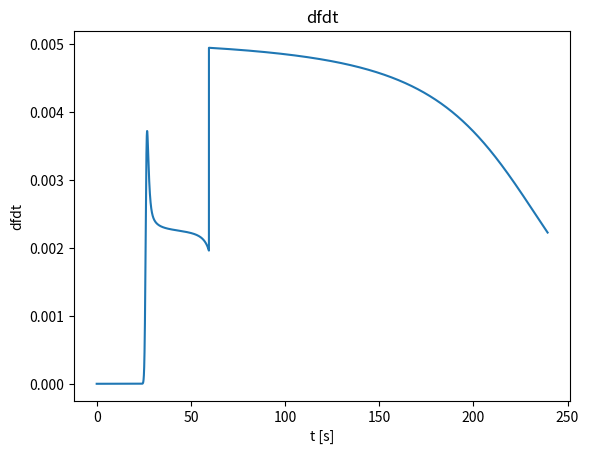
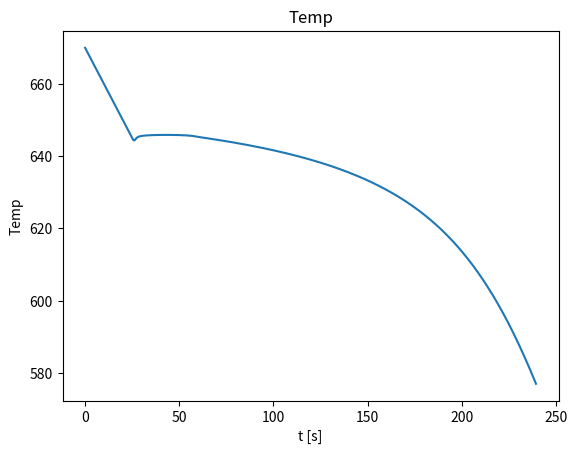
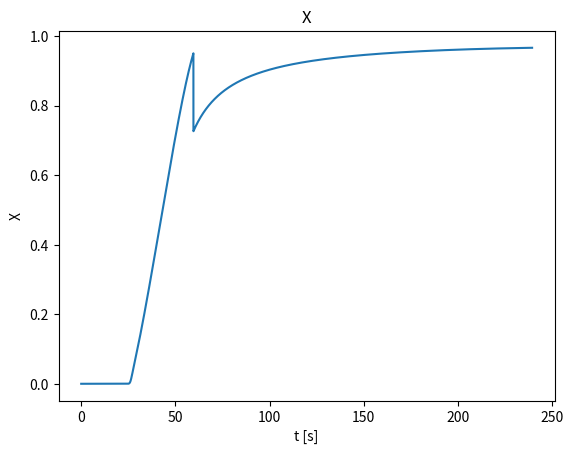
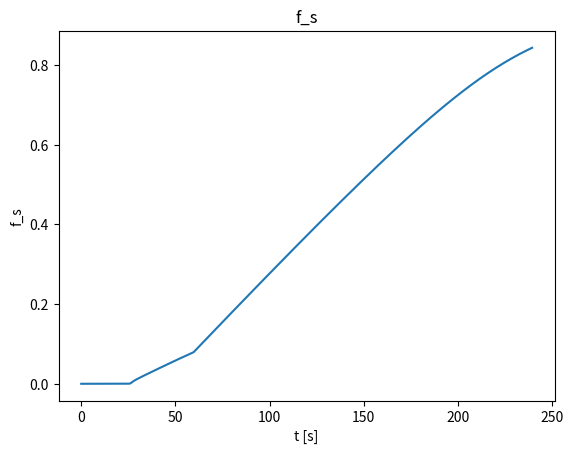
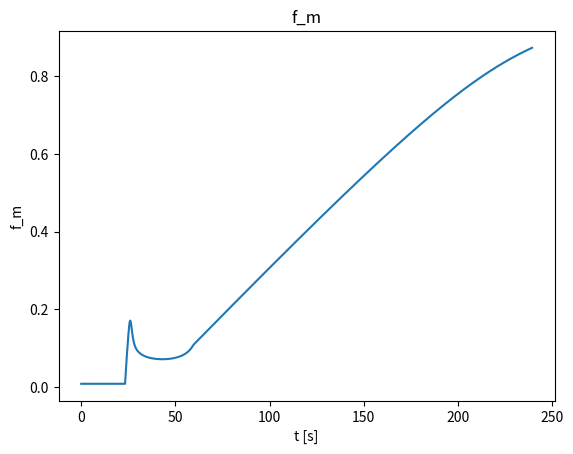
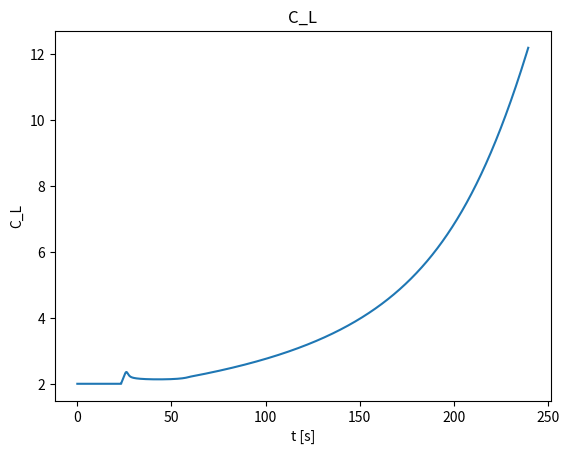
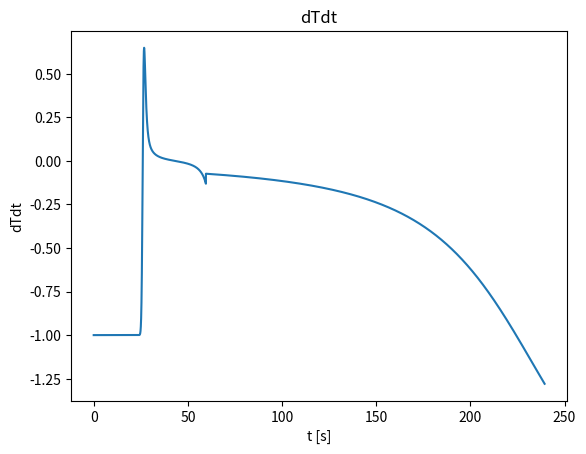

Here is the Python script that generated these plots, in order:
#!/usr/bin/env python3

#---------------------------------------
#Group 1:
#Tina Bergh
#Jonas Frafjord
#Jonas K. Sunde
#---------------------------------------

import sys
import numpy as np
import math
from matplotlib import pyplot as plt

#Readme:
    #Subscript t, i.e. _t, means temporary, of functional variable. It lives inside the scope of the function (most times at least)
    #The main function will run when you execute the script. Here you can change which functions will run, and which parameters you want to set

#Required information:
	#Nucleation temperature is assumed to be 0.1 degrees below the melting temperature, i.e. T_L-0.1
	#The reference temperature is chosen to be 2 degrees below the melting temperature, i.e. T_L-2.0

#List of input parameters, will be initiated in the main function.
    #listOfInput is orginaised as follows: [X_c, C_0, C_0_r, T_0, t_r, Nfrac, a, n, Scheil]
    #Where Nfrac is Nr/N
listOfInput = [0.05, 2.0, 4.0, 670, 6, 1, 1, 3, True]


#Global variables:
T_k = 273.15            #Degrees Kelvin at 0 degrees Centigrade
T_m = 660.5#+T_k         #Melting temperature of pure Al [K]
T_e = 577.0#+T_k         #Eutectic temperature of binary Al-Si [K]
C_s = 1.5               #Solubility of Si in Al at T_e, wt% Si
C_e = 12.2              #Eutectic composition, wt% Si


k_pc = C_s/C_e          #Partitioning coefficient defined to be C_sol/C_liq, is constant due to linearised phase diagram
m_upper = (T_m-T_e)/C_e #rate of linear line sol-liq
m_lower = (T_m-T_e)/C_s #rate of linear line sol-sol
L = 1.0746				#Latent heat [J/mm^3]
rho = 2.7e-3           #Density[g/mm^3]
C_hc = 24.20            #Heat capacity [J/mol]
M_mAl = 26.98          #[g/mol] Molar mass Aluminium
rhoC = rho/M_mAl*C_hc #Volume heat capacity [J/(Celcius*mm^3)]
#print('rhoC1 = {0:.5f} J/Cmm^3'.format(rhoC2))
rhoC2 = 0.0027			   #Volume heat capacity [J/(Celcius*mm^3)] density dependent
print('rhoC = {0:.5f} J/Cmm^3'.format(rhoC))
#Andre verdiar frå literaturen:
lambdaL = 0.094			#Thermal conductivity liquid Al [W/(Celcius*mm)] @ 665 degrees Celcius
lambdaS = 0.213			#Thermal conductivity solid Al [W/(Celcius*mm)] @ 630 degrees Celcius
t_sim = 320.0					#6 seconds simulation
dt = 0.01
Nt = math.ceil(t_sim/dt)

##################### All getStuff is defined here ##############
#The temperature associated to a given concentration C_0. Not a free variable, but given by sol-liq-line.
def getT_L(C_0_t):
    return T_m-m_upper*C_0_t
#The temperature associated to a given concentration C_liq_t, a free variable of the system
def getT(C_liq_t):
    return T_m-m_upper*C_liq_t
#The temperature associated to a given concentration C_0. Not a free variable, but given by sol-sol-line.
def getT_S(C_0_t):
    return T_m-m_lower*C_0_t
#The nucleation temperature. We may delete this function and the next one, at some point. If we find it redundant.
def getT_n(T_L_t):
	return T_L_t - 0.1
def getC_scheil(C_0_t, f_m_t):
    return C_0_t*(1-f_m_t)**(k_pc-1)
#The reference temperature
def getT_r(T_L_t):
	return T_L_t - 2.0
#Time constant t_star (Applying the Hunt model, i.e. growth rate V prop. to undercooling^2/C_0
#NB: Define all parameters (calc from chosen reference condition)
def get_t_star(t_r_t, DT_r_t, DT_t, C_0_t, C_0_r_t, N_frac_t, f_m_t, f_m_r_t, n_t):
    return t_r_t*(DT_r_t/DT_t)**2*(C_0_t/C_0_r_t)*(N_frac_t)**(1/n_t)*(f_m_t/f_m_r_t)**(1/n_t)
 

######################## Solid weight fraction below #################
#The solid weight fraction at equilibrium, given by the lever rule.
def SF_Equi(T_L_t, T_S_t, T_t):
    if T_t>T_L_t: return 0 #No solid has been formed at this temperature
    if T_t<T_S_t: return 1 #All is solid, do not distinguish between diferent solid phases
    return 1/(1-k_pc)*(T_L_t-T_t)/(T_m-T_t)
#The solid weight fraction differentiated with respect to temperature
def SF_Equi_dT(T_L_t, T_S_t, T_t):
    if T_t>T_L_t: return 0 #No solid has been formed at this temperature
    if T_t<T_S_t: return 0 #All is solid, do not distinguish between diferent solid phases
    return 1/(k_pc-1)*(T_m-T_L_t)/(T_m-T_t)**2

#The solid weight fraction using the Scheil model. Non-equilibrium solidification.
def SF_Scheil(T_L_t, T_S_t, T_t):
    if T_L_t <= T_t:return 0
    if T_m < T_L_t:print('Error: T_L > T_melt'), exit()
    if (1-((T_m-T_t)/(T_m-T_L_t))**(1/(k_pc-1)))> 1:print('Error: solid fraction > 1'), exit()
    if (1-((T_m-T_t)/(T_m-T_L_t))**(1/(k_pc-1)))< 0:print('Error: negative solid fraction'), exit()
    return 1-((T_m-T_t)/(T_m-T_L_t))**(1/(k_pc-1))
#The solid weight fraction differentiated with respect to temperature
def SF_Scheil_dT(T_L_t, T_S_t, T_t):
    if T_t>T_L_t: return 0 #No solid has been formed at this temperature
    if T_m == T_L_t: return 1
    return (1/(k_pc-1))*(1/(T_m-T_L_t))*((T_m-T_t)/(T_m-T_L_t))**((2-k_pc)/(k_pc-1))
def SF_eutectic(C_0_t):
    return C_e*math.exp(1/(k_pc-1))/C_0_t

###################### Volume fraction ##########################
	
#Volume fraction as a function of a referance volume fraction and time, X_c and t_s respectively, time t and the integer n.
def XVF(X_c_t, n, t_t, t_s_t):
    return 1-(1-X_c_t)**((t_t/t_s_t)**n)
#Differentiate numerically XVF as a function of time, by 1st order finite difference method.
def dXVFdt(X_c_plus_t, X_c_minus_t, dt_t):
    return (X_c_plus_t-X_c_minus_t)/(2*dt_t)
#An analytic solution for dXVF/dt
def dXVFdt_anal(X_t,X_c_t,n,t_s_t):
    if X_t==0: return 0
    return -(1-X_t)*math.log(1-X_t)*n/(t_s_t*(math.log(1-X_t)/math.log(1-X_c_t))**(1/n))
#Precursor to differential form of MoleFraction
#Kick-off equation
def dXVFdt_precursor(n_t, t_s_t, X_c_t):
    return -(1-X_c_t)**((dt/t_s_t)**n_t)*math.log(1-X_c_t)*((dt/t_s_t)**n_t)*n_t/dt #Solve as backward Euler
############# Other functions ##################
#Total solidification time, eq. 15
def sol_time(t_eq_temp,f_eq_temp,L_temp,a_max_temp,rhoC_temp):
    return t_eq_temp-f_eq_temp*L_temp/a_max_temp/rhoC_temp
    
#Intrinsic cooling rate during solidification
def dT_next(dotQ_temp,rhoC_temp,L_temp,dfdT_Scheil_temp,dt_temp,T_prev_temp):
    return T_prev_temp-dt_temp*dotQ_temp/rhoC_temp+dt_temp*L_temp/rhoC_temp*dfdT_Scheil_temp

#Steady state cooling rate, i.e. dynamic balance occuring when X --> 1
def dT_next_steady_state(a_t,dfdT_Scheil_t):
    return a_t*lambdaS/lambdaL*(L/rhoC*dfdT_Scheil_t-1)**(-1)

def solidification(X_c, C_0, C_0_r, T_0, t_r, N_frac, a, n, Scheil):
    if Scheil:
        SF_fun = SF_Scheil
        SF_fun_dT = SF_Scheil_dT
    else:
        SF_fun = SF_Equi
        SF_fun_dT = SF_Equi_dT
 
############## Kickoff and initiation of itterations ##############

    #Must calculate variables which depend on reference parameters
    T_L_r = getT_L(C_0_r)
    T_S_r = getT_S(C_0_r) #This is used as a control in the solid weight fraction function (Scheil/Equilibrium)
    T_r = getT_r(T_L_r)
    f_m_r = SF_fun(T_L_r, T_S_r, T_r)
    DT_r = T_L_r-T_r #Undercooling, is equal to 2 degrees
    
    #Constants of our system. From chosen initial values
    T_L = getT_L(C_0)
    T_S = getT_S(C_0)
    T_n = getT_n(T_L)
    t_n = (T_L-T_n)/a

    #Undercooling kickoff
    DT_0 = T_L-T_n #Is 0.1

    #kickoff i = 0
    T_now = T_n
    t_0 = (T_0-T_n)/a
    f_m_0 = SF_fun(T_L, T_S, T_now)
    t_s_0 = get_t_star(t_r, DT_r, DT_0, C_0, C_0_r, N_frac, f_m_0, f_m_r, n)
    dXdt_now = dXVFdt_precursor(n, t_s_0, X_c)
    
    #Next temp (use variables for this time, i.e. t_0. No nucleation. i=0
    C_now = C_0
    f_m_now = SF_fun(T_L, T_S, T_now)
    T_next = T_now-dt*a+dt*L/rhoC*f_m_now*dXdt_now #i=1, from i=0 values

    #All X related should be determined from last step, we need prev values
    f_m_prev = f_m_now
    f_s_prev = 0
    dXdt_prev = dXdt_now
    T_prev = T_now

    #Different lists
    Tlist = [T_0,T_n]
    timelist =[0,t_0]
    dfdtlist = [0,0]
    flist = [0,0]
    Xlist = [0,0]
    Clist = [C_0, C_now]
    fmlist = [f_m_now, f_m_now]
    dTdtlist = [-a,-a]

    #Initiate
    X_now = 0
    f_s_now = 0
    itt = 0
    bool_RSS = False #Reached steady state?

################ Starting itterations ###############
    for i in range(1,Nt):
        
        #Update from last itteration
        T_now = T_next      # T_now is for time j, while T_next is (j+1)
        
        #The following variables are defined from prev time itteration
        f_s_now = f_s_now+f_m_prev*dXdt_prev*dt
        X_now = X_now + dXdt_prev*dt
        C_now = getC_scheil(C_0, f_m_prev)
        
        #These are defined from this time itteration
        DT_now  = T_L-T_now
        f_m_now = SF_fun(T_L, T_S, T_now)
        t_s_now = get_t_star(t_r, DT_r, DT_now, C_0, C_0_r, N_frac, f_m_now, f_m_r, n)
        dXdt_now = dXVFdt_anal(X_now, X_c, n, t_s_now)
        T_next = T_now-dt*a+dt*L/rhoC*f_m_now*dXdt_now

        #Redefine _prev for next itteration
        f_m_prev = f_m_now
        f_s_prev = f_s_now
        dXdt_prev = dXdt_now
        T_prev = T_now


        Tlist.append(T_now)
        timelist.append(t_0+i*dt)
        dfdtlist.append(f_m_now*dXdt_now)
        flist.append(f_s_now)
        Xlist.append(X_now)
        Clist.append(C_now)
        fmlist.append(f_m_now)
        dTdtlist.append((-a+L/rhoC*f_m_now*dXdt_now))
        
        ########## Code control ###########33
        if T_now < T_e or T_now > T_L:
            print('Temperature is crazy')
            print(T_L, T_e, T_now, 'T_L, T_e and T at i=',i)
            exit()
            break
        if f_s_now>f_m_now:
            print(i,'Transient, f_s>f_m')
            exit()
            break
        if X_now > 1-5e-2:
            bool_RSS = True
            itt = i
            print(t_0+i*dt,'Done with Transient, at i={}'.format(i),T_now)
            print(f_m_now, f_s_now, f_s_now/f_m_now)
            break
        if T_now < T_e:
            print(i)
            break

    ################# Time for steady state evolution of our system ##############
    dT_prev = dTdtlist[-1]*dt
    dfmdT_prev = dfdtlist[-1]*dt/dT_prev
    if bool_RSS and 1:
        while T_next > T_e:
            T_now = T_next

            #Defined from prev
            X_now = f_s_prev/f_m_prev
            C_now = getC_scheil(C_0,f_m_prev)
            dfm = dfmdT_prev*dT_prev
            f_s_now = f_s_now+dfm

            #Update from this itteration
            f_m_now = SF_fun(T_L, T_S, T_now)
            dfmdT = SF_fun_dT(T_L, T_S, T_now)
            dTdt = dT_next_steady_state(a, dfmdT)
            dT_now = dTdt*dt
            T_next = T_now + dT_now
            
            #Update variables
            T_prev = T_now
            f_m_prev = f_m_now
            f_s_prev = f_s_now
            dT_prev = dT_now
            dfmdT_prev = dfmdT

            #Keep track of time
            itt = itt+1


            Tlist.append(T_now)
            timelist.append(t_0+itt*dt)
            dfdtlist.append(dfm/dt) #This should be fixed to the previous step
            flist.append(f_s_now)
            Xlist.append(X_now)
            Clist.append(C_now)
            fmlist.append(f_m_now)
            dTdtlist.append(dTdt)

            ############### Code control ################
            if f_s_now > f_m_now:
                print(itt, 'f_s > f_m')
                break
            if T_now > T_L:
                print('T_now > T_L',itt)
                exit()

    SF = 0 #Samefig, executes subplot which does not share yscale. For the T-dfdt plot
    PB = [1,1,0,0,0,0,0] #PlotBool
    PB = [1,1,1,1,1,1,1] #PlotBool
    PL = [dfdtlist,Tlist,Xlist,flist,fmlist,Clist,dTdtlist] #PlotList
    PN = ['dfdt','Temp','X', 'f_s', 'f_m', 'C_L', 'dTdt'] #PlotNames
    PY = ['dfdt','Temp','X', 'f_s', 'f_m', 'C_L', 'dTdt']
    PX = 't [s]'
    if SF:
        firstname = True
        for PB_t,PN_t in zip(PB,PN):
            if firstname and PB_t:
                origin = PN_t
                exec("fig, "+PN_t+" = plt.subplots()")
                firstname = False
            elif PB_t:
                exec(PN_t+"="+origin+".twinx()")
    for PB_t, PL_t, PN_t, PY_t in zip(PB,PL,PN, PY):
        if PB_t:
            if SF:
                exec(PN_t+".plot(timelist,PL_t)")
                exec(PN_t+".set_ylabel(PY_t)")
                exec(PN_t+".set_xlabel(PX)")
            else:
                plt.figure()
                plt.plot(timelist,PL_t)
                plt.title(PN_t)
                plt.xlabel(PX)
                plt.ylabel(PY_t)
def main(argv):
    loi = listOfInput
    if loi[-1]:
        func = "Scheil method"
    else:
        func = "Lever-rule method"
    print('Program started. Using the ', func)
    solidification(loi[0], loi[1], loi[2], loi[3], loi[4], loi[5], loi[6], loi[7], loi[8])
    plt.show()
    
#Only run if this is a main file, and not a module
if __name__ == "__main__":
    main(sys.argv[1:])
